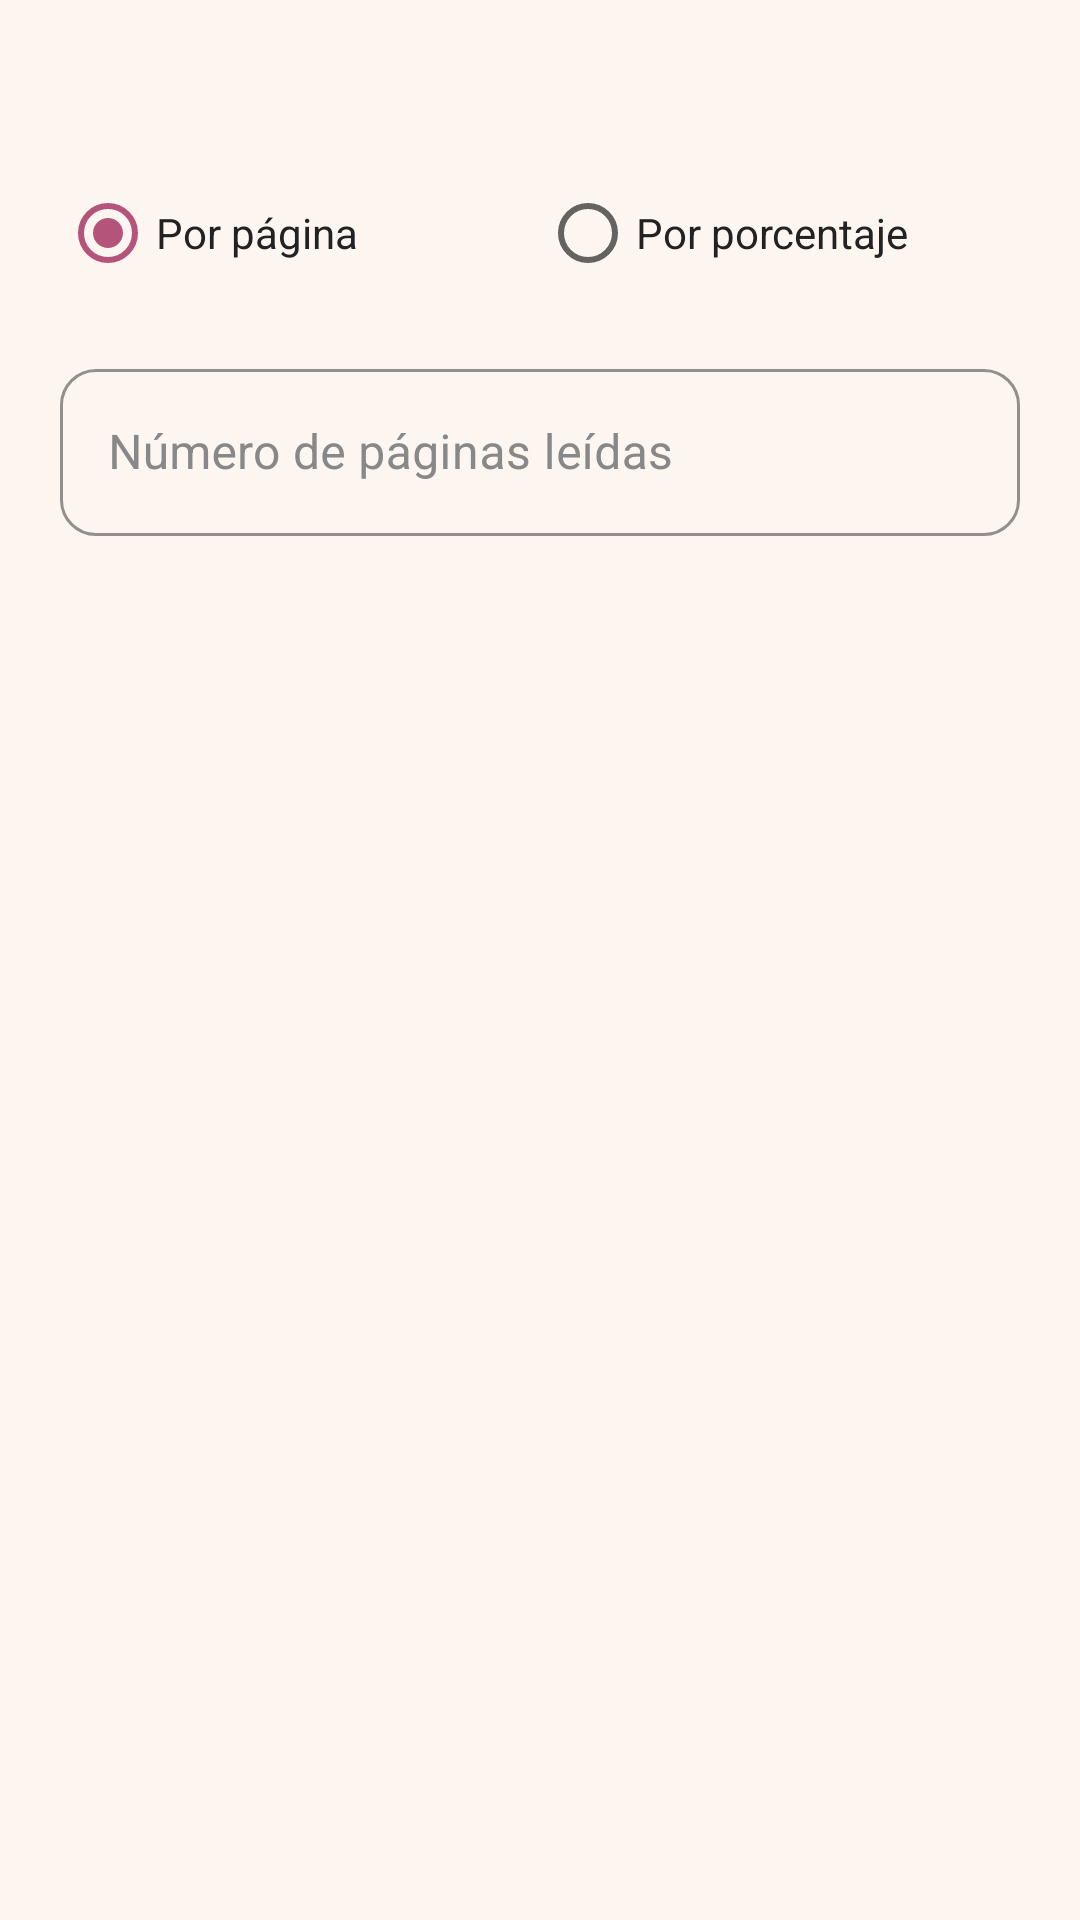

Reconstruct the res/layout file that produces this screen, plus the resources it refers to.
<!-- AndroidManifest.xml: application theme Theme.LecturaViva -->
<!-- res/layout/dialog_progress.xml -->
<?xml version="1.0" encoding="utf-8"?>
<LinearLayout xmlns:android="http://schemas.android.com/apk/res/android"
    android:layout_width="match_parent"
    android:layout_height="wrap_content"
    android:orientation="vertical"
    android:padding="20dp">

    <TextView
        android:id="@+id/tvTotalPages"
        android:layout_width="match_parent"
        android:layout_height="wrap_content"
        android:textSize="13sp"
        android:textColor="#555555"
        android:layout_marginBottom="16dp"/>

    
    <RadioGroup
        android:id="@+id/rgMode"
        android:layout_width="match_parent"
        android:layout_height="wrap_content"
        android:orientation="horizontal"
        android:layout_marginBottom="16dp">

        <RadioButton
            android:id="@+id/rbPage"
            android:layout_width="0dp"
            android:layout_height="wrap_content"
            android:layout_weight="1"
            android:text="Por página"
            android:textColor="#222222"
            android:checked="true"/>

        <RadioButton
            android:id="@+id/rbPercent"
            android:layout_width="0dp"
            android:layout_height="wrap_content"
            android:layout_weight="1"
            android:text="Por porcentaje"
            android:textColor="#222222"/>
    </RadioGroup>

    
    <com.google.android.material.textfield.TextInputLayout
        android:id="@+id/tilPage"
        android:layout_width="match_parent"
        android:layout_height="wrap_content"
        android:hint="Número de páginas leídas"
        style="@style/Widget.LecturaViva.TextInput">
        <com.google.android.material.textfield.TextInputEditText
            android:id="@+id/etCurrentPage"
            android:layout_width="match_parent"
            android:layout_height="wrap_content"
            android:textColor="#222222"
            android:inputType="number"/>
    </com.google.android.material.textfield.TextInputLayout>

    
    <com.google.android.material.textfield.TextInputLayout
        android:id="@+id/tilPercent"
        android:layout_width="match_parent"
        android:layout_height="wrap_content"
        android:hint="Porcentaje leído (0-100)"
        android:visibility="gone"
        style="@style/Widget.LecturaViva.TextInput">
        <com.google.android.material.textfield.TextInputEditText
            android:id="@+id/etPercent"
            android:layout_width="match_parent"
            android:layout_height="wrap_content"
            android:textColor="#222222"
            android:inputType="number"/>
    </com.google.android.material.textfield.TextInputLayout>

</LinearLayout>
<!-- resources referenced by this layout -->
<resources>
  <style name="Widget.LecturaViva.TextInput" parent="Widget.MaterialComponents.TextInputLayout.OutlinedBox">
          <item name="boxStrokeColor">@color/green_surface2</item>
          <item name="android:textColorHint">#888888</item>
          <item name="hintTextColor">@color/green_med</item>
          <item name="boxCornerRadiusTopStart">12dp</item>
          <item name="boxCornerRadiusTopEnd">12dp</item>
          <item name="boxCornerRadiusBottomStart">12dp</item>
          <item name="boxCornerRadiusBottomEnd">12dp</item>
          <item name="hintTextColor">@color/green_med</item>
      </style>
  <style name="Theme.LecturaViva" parent="Theme.MaterialComponents.DayNight.NoActionBar">
          <item name="colorPrimary">@color/green_med</item>
          <item name="colorPrimaryVariant">@color/green_dark</item>
          <item name="colorSecondary">@color/pink_dark</item>
          <item name="colorSecondaryVariant">@color/pink_med</item>
          <item name="android:colorBackground">@color/background</item>
          <item name="colorSurface">@color/surface_white</item>
          <item name="colorOnPrimary">@color/surface_white</item>
          <item name="colorOnSecondary">@color/surface_white</item>
          <item name="colorError">@color/error_text</item>
          <item name="android:fontFamily">sans-serif</item>
          <item name="android:statusBarColor">@color/green_dark</item>
          <item name="textInputStyle">@style/Widget.LecturaViva.TextInput</item>
          <item name="bottomNavigationStyle">@style/Widget.LecturaViva.BottomNav</item>
          <item name="android:editTextColor">#222222</item>
          <item name="editTextColor">#222222</item>
      </style>
  <color name="green_surface2">#D4EDCC</color>
  <color name="green_med">#3B6D11</color>
  <color name="green_dark">#27500A</color>
  <color name="pink_dark">#B5547A</color>
  <color name="pink_med">#E8A5C0</color>
  <color name="background">#FDF6F0</color>
  <color name="surface_white">#FFFFFF</color>
  <color name="error_text">#A32D2D</color>
  <style name="Widget.LecturaViva.BottomNav" parent="Widget.MaterialComponents.BottomNavigationView">
          <item name="backgroundTint">@color/surface_white</item>
          <item name="itemIconTint">@color/selector_bottom_nav</item>
          <item name="itemTextColor">@color/selector_bottom_nav</item>
          <item name="labelVisibilityMode">labeled</item>
          <item name="elevation">8dp</item>
      </style>
</resources>
